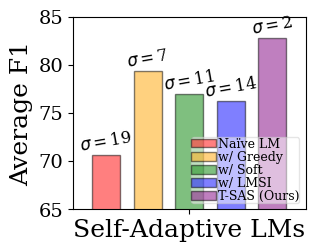

The matplotlib source for this figure: (Note: this script raises an exception after producing the figure.)
import numpy as np
import matplotlib
from matplotlib import pyplot as plt


# font = {'family' : 'Times New Roman',
#        'size'   : 14}
plt.rcParams['font.family'] = 'serif'
plt.rcParams['font.serif'] = ['Times New Roman'] + plt.rcParams['font.serif']

matplotlib.rc("font", size=14)
fig = plt.figure(figsize=(3, 2.5))

width = 0.05

def create_x(t, w, n, d):
    return np.array([t*x + w*n for x in range(d)])


######################################################
value_a = [70.6455236]    # Naïve LM
value_b = [79.40957256]    # Self-Adaptive w/ Greedy
value_c = [76.98611707]    # Self-Adaptive w/ Soft
value_d = [76.22771637]    # Self-Adaptive w/ LMSI
value_e = [82.84365951]    # T-SAS (Ours)

# value_a_err = [19.26619718]    # Naïve LM
# value_b_err = [6.593382348]    # Self-Adaptive w/ Greedy
# value_c_err = [10.52756287]    # Self-Adaptive w/ Soft
# value_d_err = [14.09877162]    # Self-Adaptive w/ LMSI
# value_e_err = [2.017651645]    # T-SAS (Ours)


value_a_err = ['$σ= $19']    # Naïve LM
value_b_err = ['$σ= $7']    # Self-Adaptive w/ Greedy
value_c_err = ['$σ= $11']    # Self-Adaptive w/ Soft
value_d_err = ['$σ= $14']    # Self-Adaptive w/ LMSI
value_e_err = ['$σ= $2']    # T-SAS (Ours)

value_a_x = create_x(7, width, 1, 1)
value_b_x = create_x(7, width, 2, 1) + 0.025
value_c_x = create_x(7, width, 3, 1) + 0.050
value_d_x = create_x(7, width, 4, 1) + 0.075
value_e_x = create_x(7, width, 5, 1) + 0.100

# # tab:red, orange, green, blue
# ax = plt.subplot(1, 1, 1)
# rects1 = ax.bar(value_a_x, value_a, width, yerr=value_a_err, color='red', edgecolor='black', zorder=1.0, alpha=0.5)
# rects2 = ax.bar(value_b_x, value_b, width, yerr=value_b_err, color='orange', edgecolor='black', zorder=1.0, alpha=0.5)
# rects3 = ax.bar(value_c_x, value_c, width, yerr=value_c_err, color='green', edgecolor='black', zorder=1.0, alpha=0.5)
# rects4 = ax.bar(value_d_x, value_d, width, yerr=value_d_err, color='blue', edgecolor='black', zorder=1.0, alpha=0.5)
# rects5 = ax.bar(value_e_x, value_e, width, yerr=value_e_err, color='purple', edgecolor='black', zorder=1.0, alpha=0.5)

# tab:red, orange, green, blue
ax = plt.subplot(1, 1, 1)
rects1 = ax.bar(value_a_x, value_a, width, color='red', edgecolor='black', zorder=1.0, alpha=0.5)
rects2 = ax.bar(value_b_x, value_b, width, color='orange', edgecolor='black', zorder=1.0, alpha=0.5)
rects3 = ax.bar(value_c_x, value_c, width, color='green', edgecolor='black', zorder=1.0, alpha=0.5)
rects4 = ax.bar(value_d_x, value_d, width, color='blue', edgecolor='black', zorder=1.0, alpha=0.5)
rects5 = ax.bar(value_e_x, value_e, width, color='purple', edgecolor='black', zorder=1.0, alpha=0.5)

# Label with given captions, custom padding and annotate options
# ax.bar_label(rects1, labels = value_a_err, fmt='{:,.0f}', rotation = 10)
# ax.bar_label(rects2, labels = value_b_err, fmt='{:,.0f}', rotation = 10)
# ax.bar_label(rects3, labels = value_c_err, fmt='{:,.0f}', rotation = 10)
# ax.bar_label(rects4, labels = value_d_err, fmt='{:,.0f}', rotation = 10)
# ax.bar_label(rects5, labels = value_e_err, fmt='{:,.0f}', rotation = 10)

ax.bar_label(rects1, labels = value_a_err, fmt='{:,.0f}', fontsize = 12, rotation = 10)
ax.bar_label(rects2, labels = value_b_err, fmt='{:,.0f}', fontsize = 12, rotation = 10)
ax.bar_label(rects3, labels = value_c_err, fmt='{:,.0f}', fontsize = 12, rotation = 10)
ax.bar_label(rects4, labels = value_d_err, fmt='{:,.0f}', fontsize = 12, rotation = 10)
ax.bar_label(rects5, labels = value_e_err, fmt='{:,.0f}', fontsize = 12, rotation = 10)



middle_x = [(a+i)/2 for (a,i) in zip(value_a_x, value_e_x)]

ax.set_xticks(middle_x)
ax.set_xticklabels(['Self-Adaptive LMs'], fontsize=18)

ax.margins(x=0.1, y=None)

plt.ylabel("Average F1", fontsize=18)

ax.set(ylim=[65, 85])
ax.yaxis.set_ticks([65, 70, 75, 80, 85])
ax.legend(
    (rects1[0], rects2[0], rects3[0], rects4[0], rects5[0]), 
    ('Naïve LM', 'w/ Greedy', 'w/ Soft', 'w/ LMSI', 'T-SAS (Ours)'), 
    prop={'size': 9}, loc='lower right', handletextpad=0.1, 
    labelspacing=0.01, framealpha=0.5, borderpad=0.01, ncol=1,fontsize=16
    #bbox_to_anchor=(-0.01, 1.02), loc='upper right'
)

plt.savefig("/data/syjeong/prompt_test/analyze/plot/plot_outputs/prompt_robustness.pdf", dpi=300, bbox_inches="tight", pad_inches=0)
plt.savefig("/data/syjeong/prompt_test/analyze/plot/plot_outputs/prompt_robustness.png", dpi=300, bbox_inches="tight", pad_inches=0)
